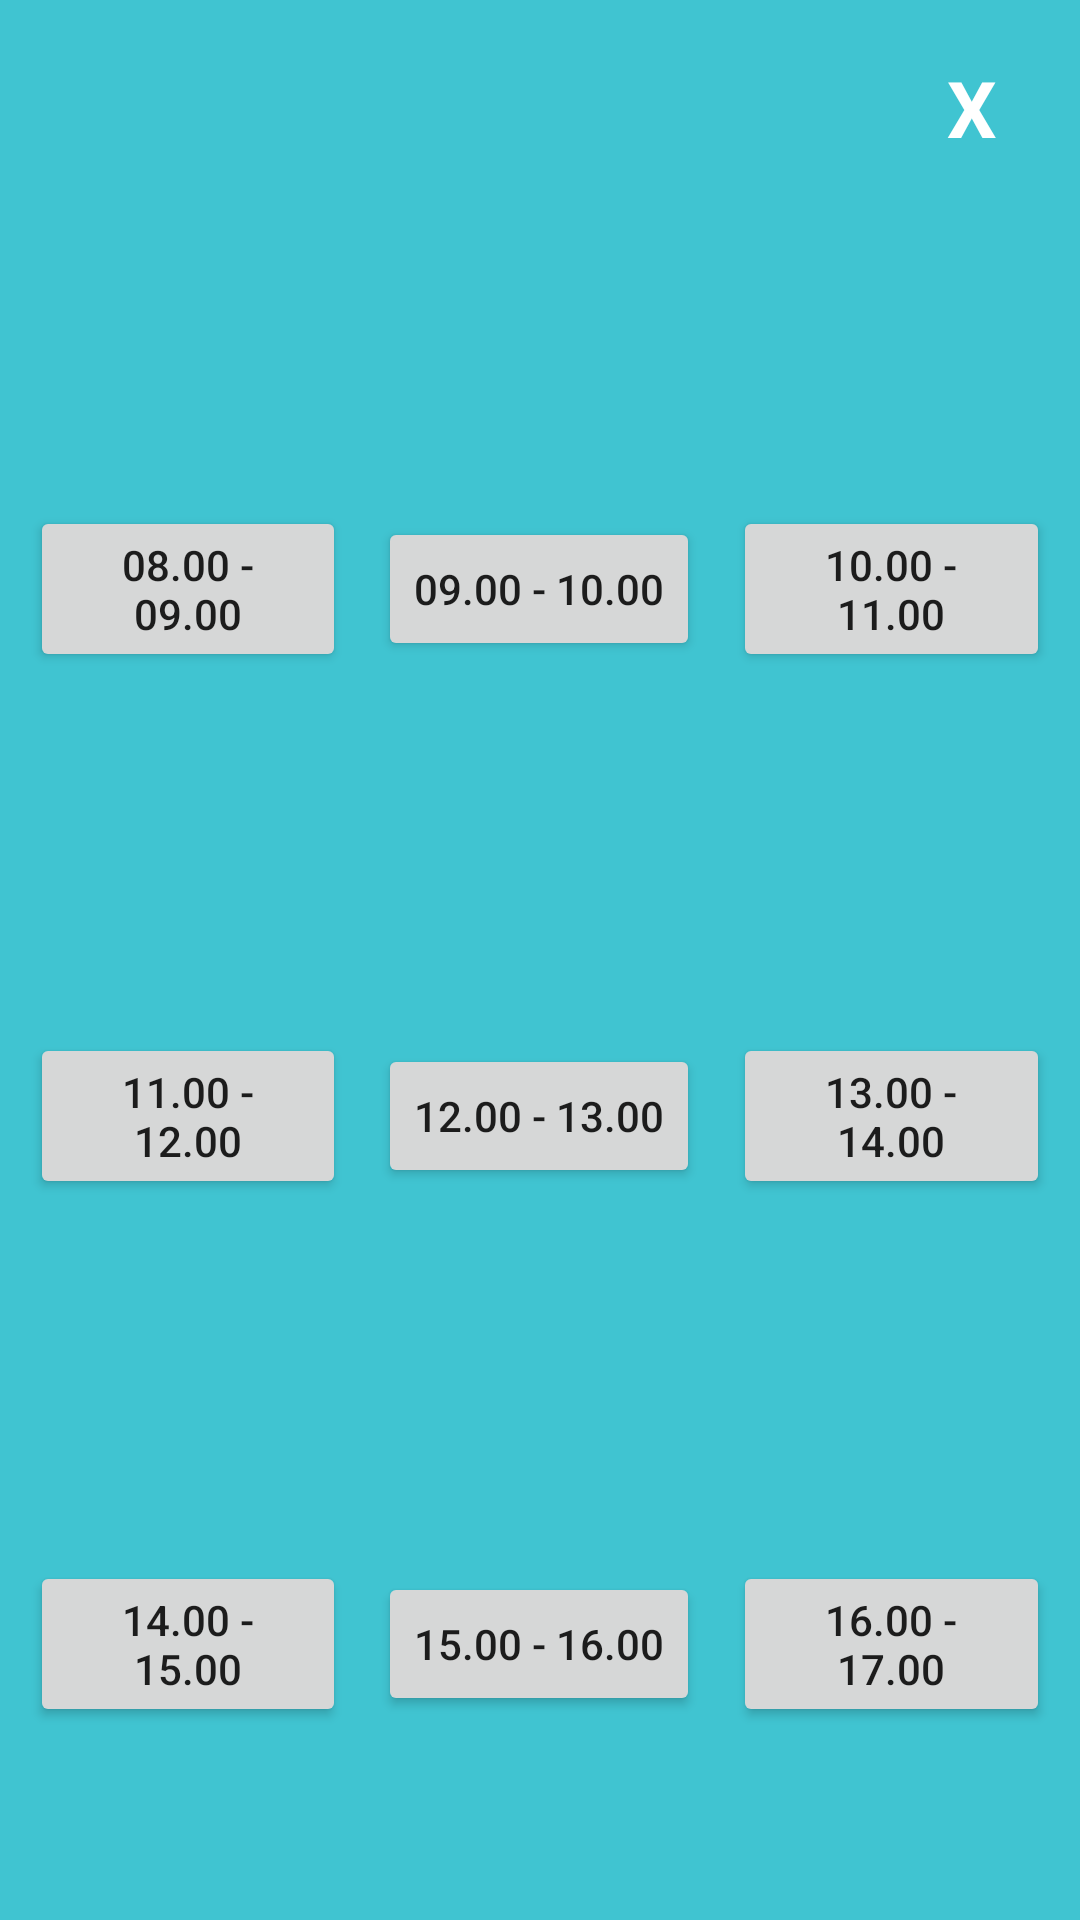

Layout XML and referenced resources for this Android screen:
<!-- AndroidManifest.xml: application theme Theme.Valven -->
<!-- res/layout/custompopup2.xml -->
<?xml version="1.0" encoding="utf-8"?>
<LinearLayout
    xmlns:android="http://schemas.android.com/apk/res/android"
    android:orientation="vertical"
    android:layout_width="350dp"
    android:layout_height="475dp"
    android:background="#40c4d1"
    android:padding="5dp"
    android:layout_gravity="center">

    <RelativeLayout
        android:layout_width="match_parent"
        android:layout_height="0dp"
        android:layout_weight="0.15">
        <LinearLayout
            android:layout_width="match_parent"
            android:layout_height="match_parent"
            android:orientation="vertical"
            android:padding="6dp">
            <TextView
                android:id="@+id/kapat2"
                android:layout_width="50dp"
                android:layout_height="50dp"
                android:textColor="#ffffff"
                android:text="X"
                android:textSize="26dp"
                android:textStyle="bold"
                android:layout_gravity="end"
                android:gravity="center"></TextView>
        </LinearLayout>
    </RelativeLayout>

    <RelativeLayout
        android:layout_width="match_parent"
        android:layout_height="0dp"
        android:layout_weight="0.75">
        <LinearLayout
            android:layout_width="match_parent"
            android:layout_height="match_parent"
            android:orientation="vertical">
            <RelativeLayout
                android:layout_width="match_parent"
                android:layout_height="0dp"
                android:layout_weight="0.33">
                <LinearLayout
                    android:layout_width="match_parent"
                    android:layout_height="match_parent"
                    android:orientation="horizontal">
                    <RelativeLayout
                        android:layout_width="0dp"
                        android:layout_height="match_parent"
                        android:layout_weight="0.33">
                        <LinearLayout
                            android:layout_width="match_parent"
                            android:layout_height="match_parent"
                            android:gravity="center"
                            android:padding="5dp">
                            <Button
                                android:id="@+id/b8"
                                android:layout_width="wrap_content"
                                android:layout_height="wrap_content"
                                android:text="08.00 - 09.00" />
                        </LinearLayout>
                    </RelativeLayout>

                    <RelativeLayout
                        android:layout_width="0dp"
                        android:layout_height="match_parent"
                        android:layout_weight="0.34">
                        <LinearLayout
                            android:layout_width="match_parent"
                            android:layout_height="match_parent"
                            android:gravity="center"
                            android:padding="5dp">
                            <Button
                                android:id="@+id/b9"
                                android:layout_width="wrap_content"
                                android:layout_height="wrap_content"
                                android:text="09.00 - 10.00" />
                        </LinearLayout>
                    </RelativeLayout>

                    <RelativeLayout
                        android:layout_width="0dp"
                        android:layout_height="match_parent"
                        android:layout_weight="0.33">
                        <LinearLayout
                            android:layout_width="match_parent"
                            android:layout_height="match_parent"
                            android:gravity="center"
                            android:padding="5dp">
                            <Button
                                android:id="@+id/b10"
                                android:layout_width="wrap_content"
                                android:layout_height="wrap_content"
                                android:text="10.00 - 11.00" />
                        </LinearLayout>
                    </RelativeLayout>
                </LinearLayout>
            </RelativeLayout>

            <RelativeLayout
                android:layout_width="match_parent"
                android:layout_height="0dp"
                android:layout_weight="0.34">
                <LinearLayout
                    android:layout_width="match_parent"
                    android:layout_height="match_parent"
                    android:orientation="horizontal">
                    <RelativeLayout
                        android:layout_width="0dp"
                        android:layout_height="match_parent"
                        android:layout_weight="0.33">
                        <LinearLayout
                            android:layout_width="match_parent"
                            android:layout_height="match_parent"
                            android:gravity="center"
                            android:padding="5dp">
                            <Button
                                android:id="@+id/b11"
                                android:layout_width="wrap_content"
                                android:layout_height="wrap_content"
                                android:text="11.00 - 12.00" />
                        </LinearLayout>
                    </RelativeLayout>

                    <RelativeLayout
                        android:layout_width="0dp"
                        android:layout_height="match_parent"
                        android:layout_weight="0.34">
                        <LinearLayout
                            android:layout_width="match_parent"
                            android:layout_height="match_parent"
                            android:gravity="center"
                            android:padding="5dp">
                            <Button
                                android:id="@+id/b12"
                                android:layout_width="wrap_content"
                                android:layout_height="wrap_content"
                                android:text="12.00 - 13.00" />
                        </LinearLayout>
                    </RelativeLayout>

                    <RelativeLayout
                        android:layout_width="0dp"
                        android:layout_height="match_parent"
                        android:layout_weight="0.33">
                        <LinearLayout
                            android:layout_width="match_parent"
                            android:layout_height="match_parent"
                            android:gravity="center"
                            android:padding="5dp">
                            <Button
                                android:id="@+id/b13"
                                android:layout_width="wrap_content"
                                android:layout_height="wrap_content"
                                android:text="13.00 - 14.00" />
                        </LinearLayout>
                    </RelativeLayout>
                </LinearLayout>
            </RelativeLayout>

            <RelativeLayout
                android:layout_width="match_parent"
                android:layout_height="0dp"
                android:layout_weight="0.33">
                <LinearLayout
                    android:layout_width="match_parent"
                    android:layout_height="match_parent"
                    android:orientation="horizontal">
                    <RelativeLayout
                        android:layout_width="0dp"
                        android:layout_height="match_parent"
                        android:layout_weight="0.33">
                        <LinearLayout
                            android:layout_width="match_parent"
                            android:layout_height="match_parent"
                            android:gravity="center"
                            android:padding="5dp">
                            <Button
                                android:id="@+id/b14"
                                android:layout_width="wrap_content"
                                android:layout_height="wrap_content"
                                android:text="14.00 - 15.00" />
                        </LinearLayout>
                    </RelativeLayout>

                    <RelativeLayout
                        android:layout_width="0dp"
                        android:layout_height="match_parent"
                        android:layout_weight="0.34">
                        <LinearLayout
                            android:layout_width="match_parent"
                            android:layout_height="match_parent"
                            android:gravity="center"
                            android:padding="5dp">
                            <Button
                                android:id="@+id/b15"
                                android:layout_width="wrap_content"
                                android:layout_height="wrap_content"
                                android:text="15.00 - 16.00" />
                        </LinearLayout>
                    </RelativeLayout>

                    <RelativeLayout
                        android:layout_width="0dp"
                        android:layout_height="match_parent"
                        android:layout_weight="0.33">
                        <LinearLayout
                            android:layout_width="match_parent"
                            android:layout_height="match_parent"
                            android:gravity="center"
                            android:padding="5dp">
                            <Button
                                android:id="@+id/b16"
                                android:layout_width="wrap_content"
                                android:layout_height="wrap_content"
                                android:text="16.00 - 17.00" />
                        </LinearLayout>
                    </RelativeLayout>
                </LinearLayout>
            </RelativeLayout>
        </LinearLayout>
    </RelativeLayout>
</LinearLayout>
<!-- resources referenced by this layout -->
<resources>
  <style name="Theme.Valven" parent="Theme.MaterialComponents.DayNight.NoActionBar">
          
          <item name="colorPrimary">@color/purple_500</item>
          <item name="colorPrimaryVariant">@color/purple_700</item>
          <item name="colorOnPrimary">@color/white</item>
          
          <item name="colorSecondary">@color/teal_200</item>
          <item name="colorSecondaryVariant">@color/teal_700</item>
          <item name="colorOnSecondary">@color/black</item>
          
          <item name="android:statusBarColor" tools:targetApi="l">?attr/colorPrimaryVariant</item>
          
      </style>
  <!-- not gathered from this repository: default colours our renderer supplied (Android Studio template values) -->
  <color name="purple_500">#FF6200EE</color>
  <color name="purple_700">#FF3700B3</color>
  <color name="teal_200">#FF03DAC5</color>
  <color name="teal_700">#FF018786</color>
  <color name="black">#FF000000</color>
  <color name="white">#FFFFFFFF</color>
</resources>
